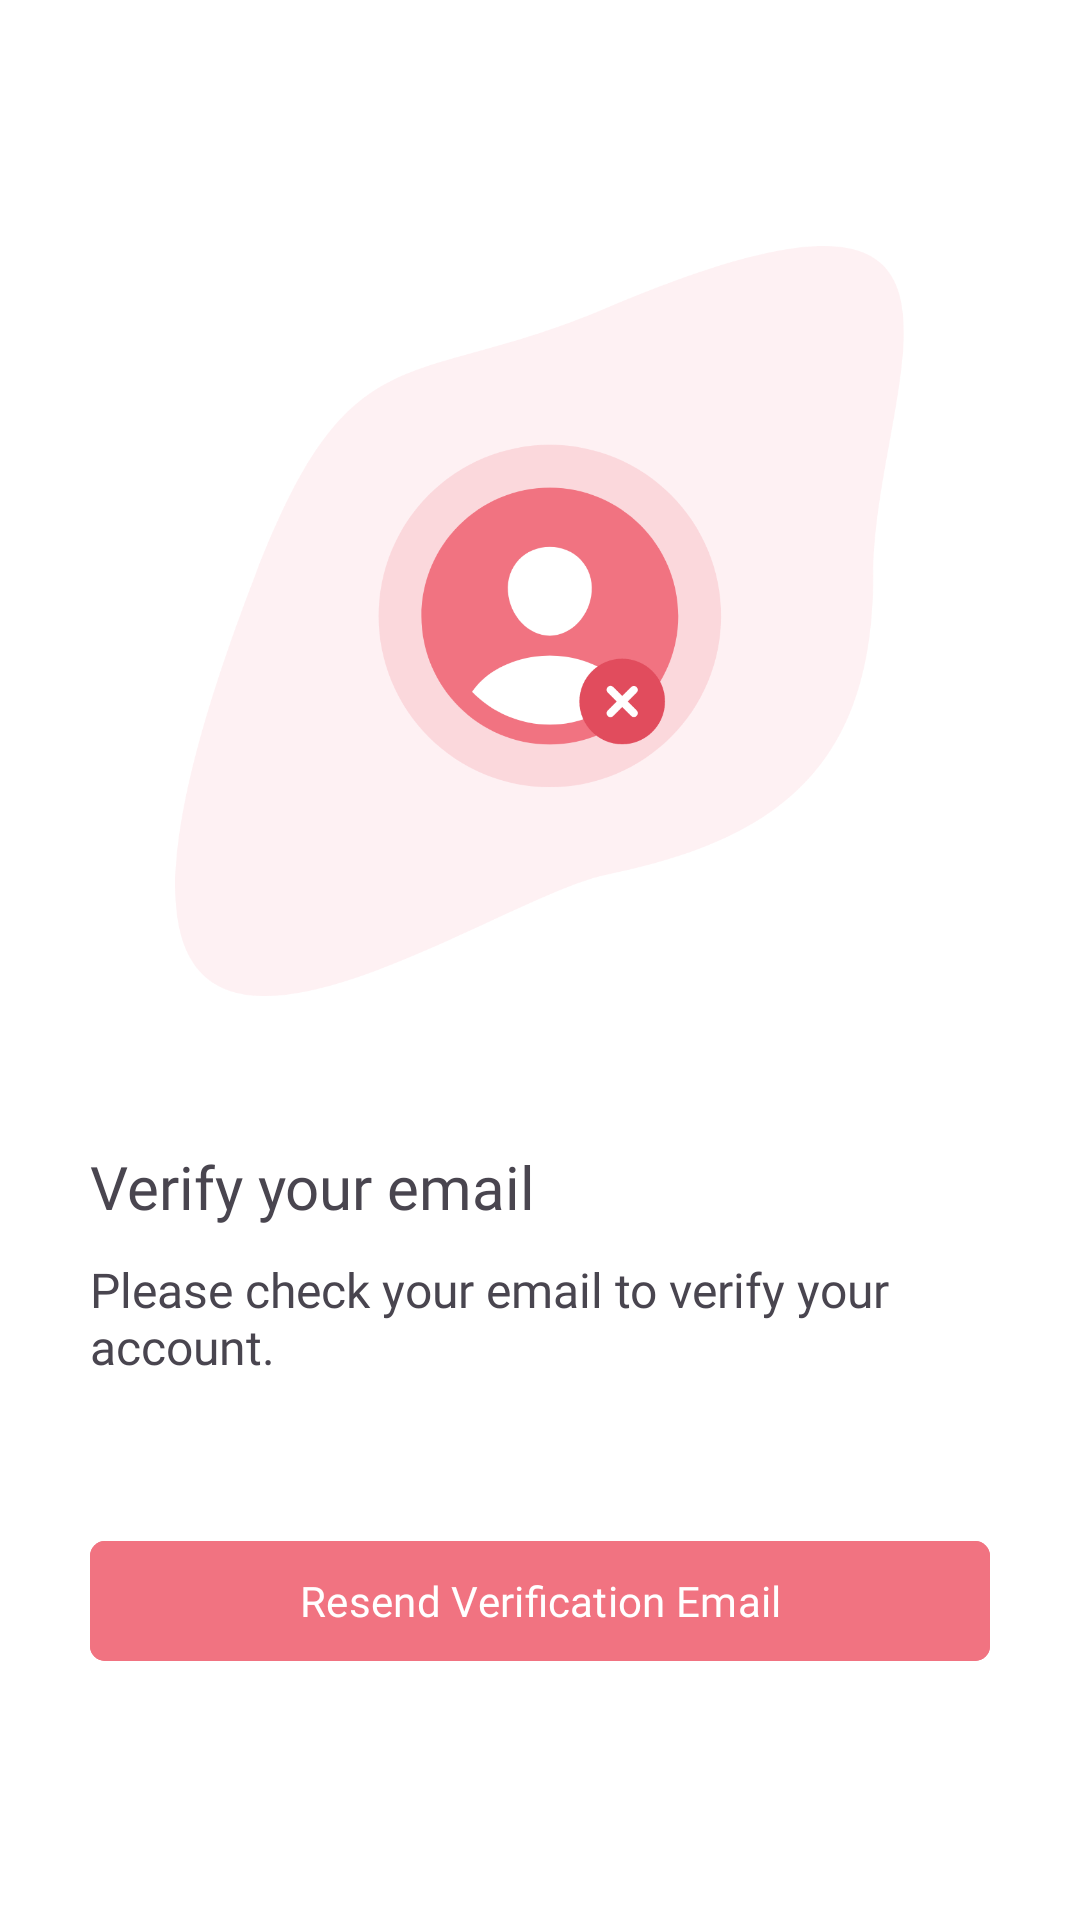

Here is an Android app screen rendered from its layout file. Give the layout XML and the strings, colors and styles it references.
<!-- AndroidManifest.xml: application theme Theme.TGS -->
<!-- res/layout/activity_verify_email.xml -->
<?xml version="1.0" encoding="utf-8"?>
<LinearLayout xmlns:android="http://schemas.android.com/apk/res/android"
    android:layout_width="match_parent"
    android:layout_height="match_parent"
    xmlns:app="http://schemas.android.com/apk/res-auto"
    android:orientation="vertical"
    android:gravity="center"
    android:padding="30dp"
    android:background="@color/white">

    <ImageView
        android:id="@+id/imageView"
        android:layout_width="250dp"
        android:layout_height="250dp"
        app:srcCompat="@drawable/unverified"
        android:layout_marginBottom="50dp"/>

    <TextView
        android:id="@+id/textView"
        android:layout_width="match_parent"
        android:layout_height="wrap_content"
        android:text="Verify your email"
        android:textSize="20sp"
        android:fontFamily="@font/quicksand_bold"
        android:layout_marginBottom="10dp"/>

    <TextView
        android:id="@+id/tvVerifyMessage"
        android:layout_width="wrap_content"
        android:layout_height="wrap_content"
        android:layout_marginBottom="50dp"
        android:fontFamily="@font/quicksand_medium"
        android:text="Please check your email to verify your account."
        android:textSize="16sp" />

    <Button
        android:id="@+id/btnResendEmail"
        android:layout_width="match_parent"
        android:layout_height="wrap_content"
        android:text="Resend Verification Email"
        android:fontFamily="@font/quicksand_bold"
        app:cornerRadius="5dp"
        android:backgroundTint="@color/red"/>

    <ProgressBar
        android:id="@+id/progressBarVerify"
        android:layout_width="wrap_content"
        android:layout_height="wrap_content"
        android:visibility="gone"
        android:layout_marginTop="20dp"/>

</LinearLayout>
<!-- resources referenced by this layout -->
<resources>
  <color name="red">#FFF17381</color>
  <color name="white">#FFFFFFFF</color>
  <!-- drawable unverified: vector/xml drawable (drawable, 3116 chars, omitted) -->
  <style name="Theme.TGS" parent="Base.Theme.TGS" />
  <style name="Base.Theme.TGS" parent="Theme.Material3.DayNight.NoActionBar">
          
          
      </style>
</resources>
